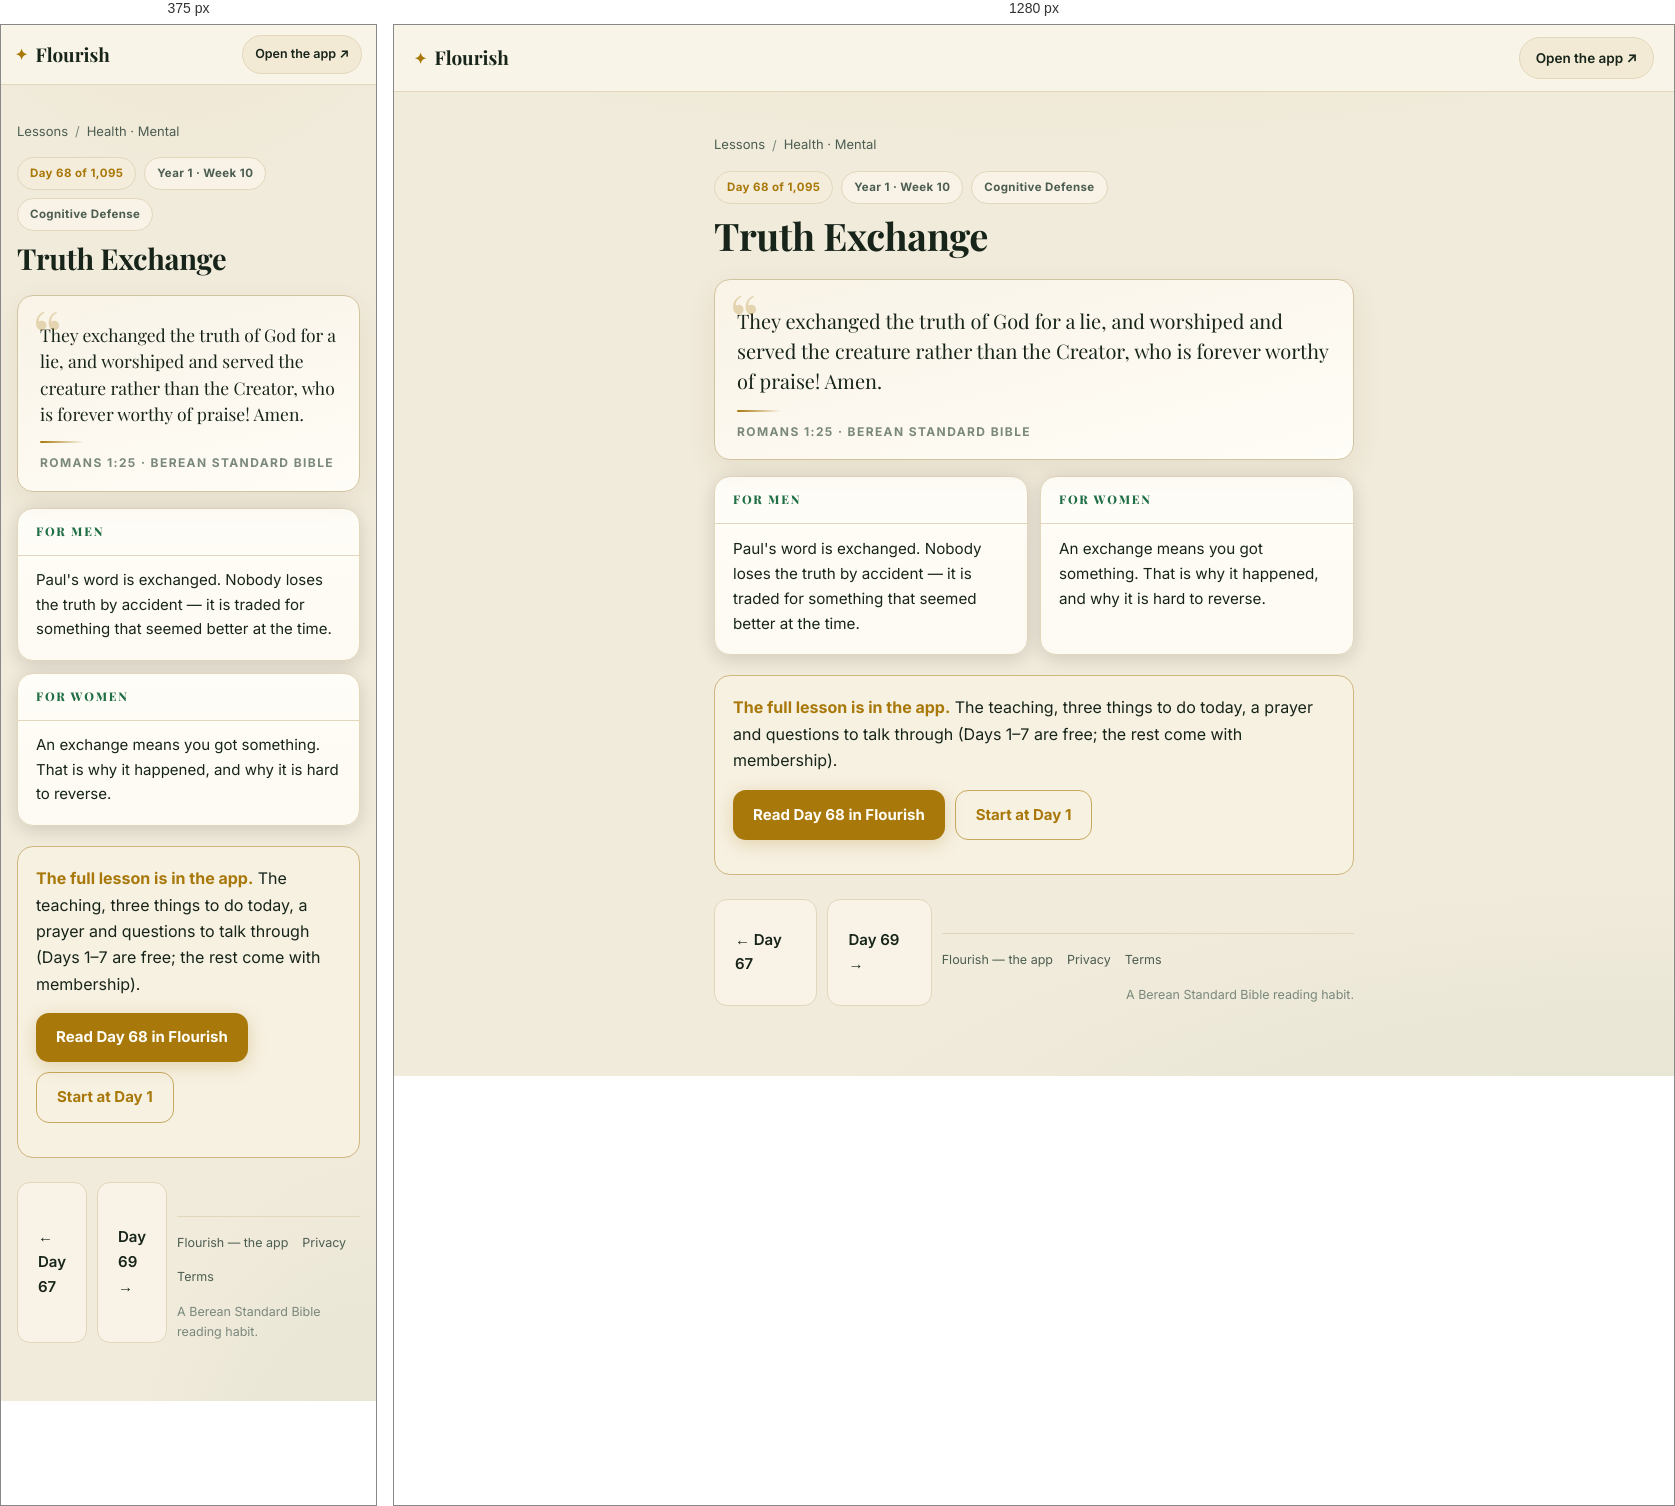
Rendered at 375 px and 1280 px, left to right.

<!-- file: day-68.html -->
<!DOCTYPE html>
<html lang="en">
<head>
<meta charset="UTF-8">
<meta name="viewport" content="width=device-width, initial-scale=1">
<title>Truth Exchange (Romans 1:25) — Day 68 | Flourish</title>
<meta name="description" content="Romans 1:25: They exchanged the truth of God for a lie, and worshiped and served the creature rather than the Creator, who is forever worthy of praise!…">
<link rel="canonical" href="https://fitfriendchris.github.io/flourish/learn/day-68.html">
<meta property="og:type" content="article">
<meta property="og:title" content="Truth Exchange (Romans 1:25) — Day 68 | Flourish">
<meta property="og:description" content="Romans 1:25: They exchanged the truth of God for a lie, and worshiped and served the creature rather than the Creator, who is forever worthy of praise!…">
<meta property="og:url" content="https://fitfriendchris.github.io/flourish/learn/day-68.html">
<meta property="og:image" content="https://fitfriendchris.github.io/flourish/og.png">
<link rel="stylesheet" href="learn.css">
</head>
<body>
<header class="bar"><a class="brand" href=""><span class="mk">✦</span>Flourish</a><a class="pill" href="">Open the app ↗</a></header>
<main>
<nav class="crumbs"><a href="./">Lessons</a><span>/</span><a href="mental.html">Health · Mental</a></nav>
<div class="chip-row"><span class="chip gold">Day 68 of 1,095</span><span class="chip">Year 1 · Week 10</span><span class="chip">Cognitive Defense</span></div>
<h1>Truth Exchange</h1>
<figure class="verse"><p>They exchanged the truth of God for a lie, and worshiped and served the creature rather than the Creator, who is forever worthy of praise! Amen.</p><span class="orn"></span><figcaption>Romans 1:25 · Berean Standard Bible</figcaption></figure>
<section class="duo"><article class="reader"><h2>For men</h2><p>Paul&#x27;s word is exchanged. Nobody loses the truth by accident — it is traded for something that seemed better at the time.</p></article><article class="reader"><h2>For women</h2><p>An exchange means you got something. That is why it happened, and why it is hard to reverse.</p></article></section>
<div class="banner"><b>The full lesson is in the app.</b> The teaching, three things to do today, a prayer and questions to talk through (Days 1–7 are free; the rest come with membership).<br><div class="cta-row"><a class="cta" href="../#/academy/lesson/68">Read Day 68 in Flourish</a><a class="cta alt" href="../">Start at Day 1</a></div></div>
<div class="nav"><a class="cta ghost" href="day-67.html">← Day 67</a><a class="cta ghost" href="day-69.html">Day 69 →</a>
<footer class="site"><a href="">Flourish — the app</a><a href="privacy.html">Privacy</a><a href="terms.html">Terms</a><span class="fm">A Berean Standard Bible reading habit.</span></footer>
</main>
</body>
</html>


/* @media block from learn.css */
@media(max-width:620px){
  .bar{padding:10px 14px}
  .pill{font-size:12.5px;padding:8px 12px}
  .duo{grid-template-columns:1fr}
  .lrow .lr{display:none}
  main{padding:18px 16px 48px}
  .verse p{font-size:17.5px}
  .reader p{font-size:15px}
}